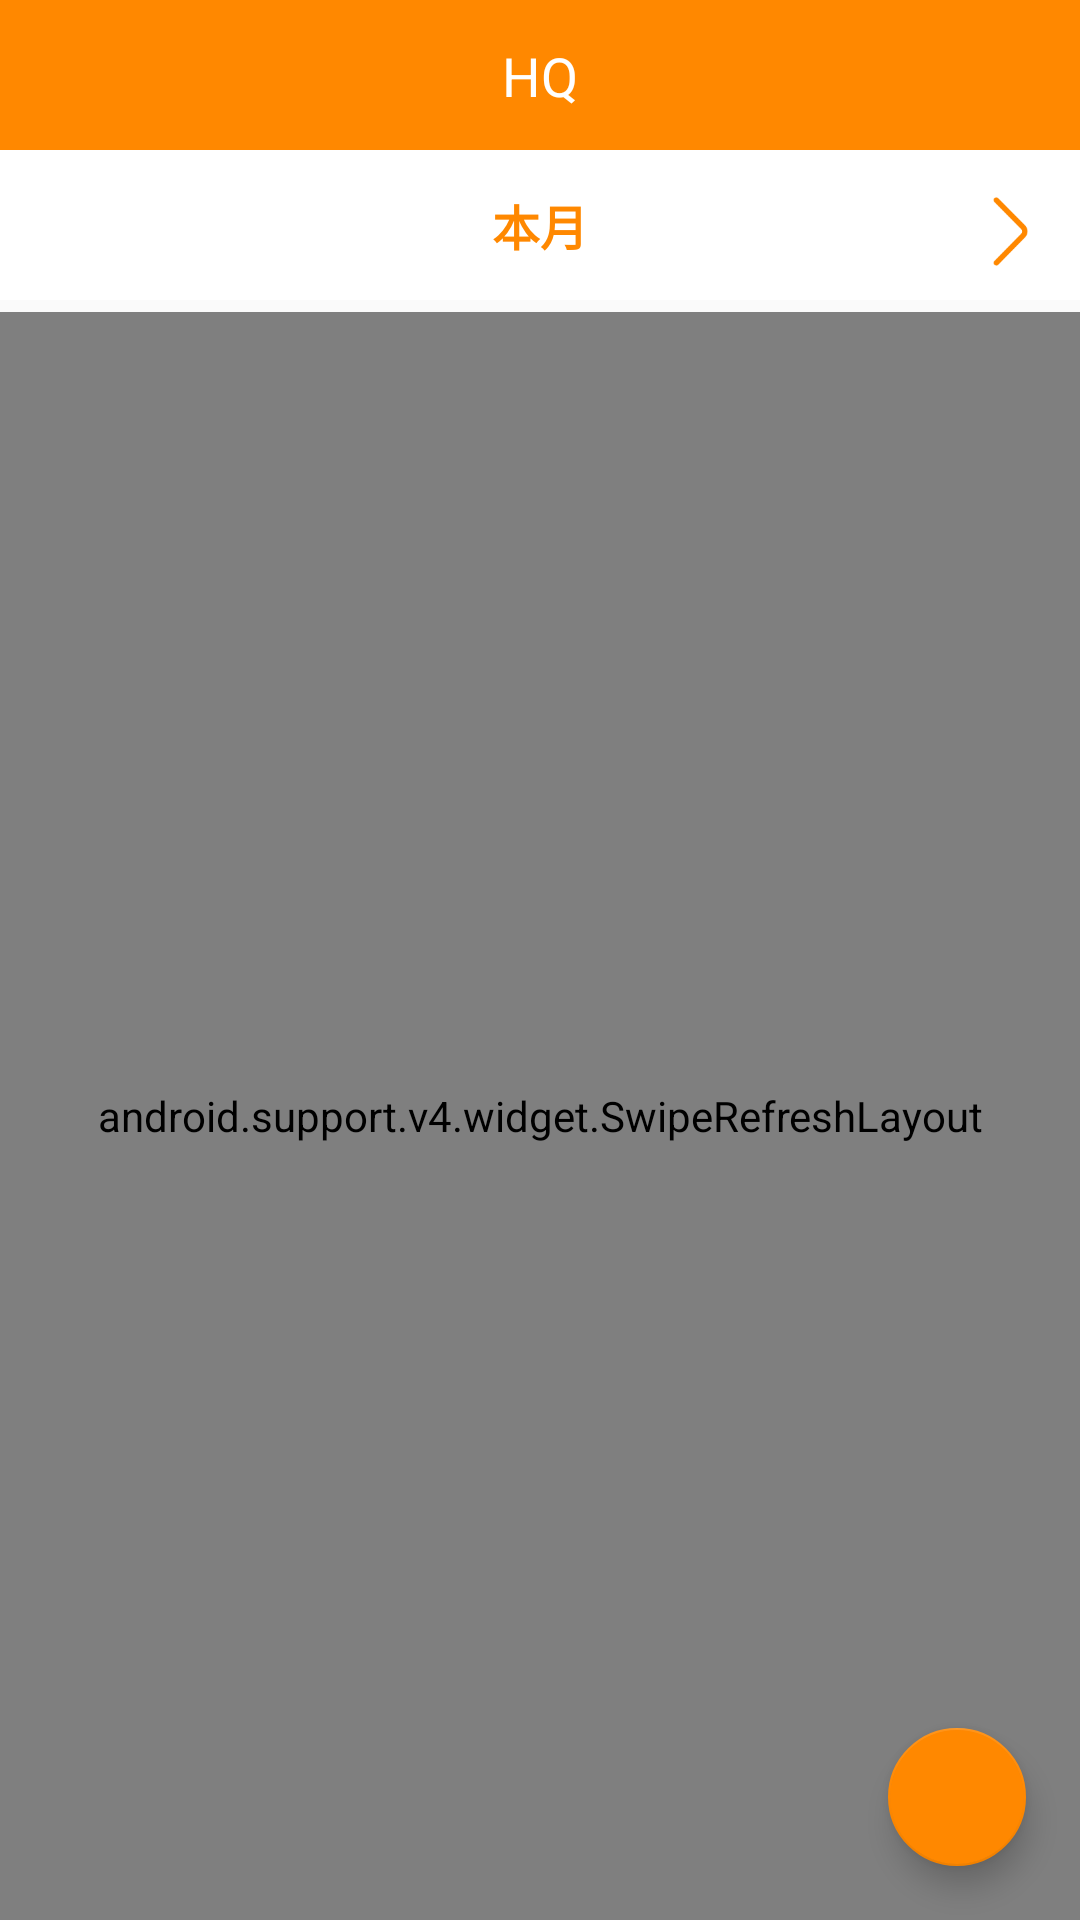

Reconstruct the res/layout file that produces this screen, plus the resources it refers to.
<!-- AndroidManifest.xml: application theme AppTheme -->
<!-- res/layout/fragment_order.xml -->
<?xml version="1.0" encoding="utf-8"?>
<android.support.constraint.ConstraintLayout xmlns:android="http://schemas.android.com/apk/res/android"
    xmlns:app="http://schemas.android.com/apk/res-auto"
    android:layout_width="match_parent"
    android:layout_height="match_parent">

    <include
        android:id="@+id/include"
        layout="@layout/layout_header"
        android:layout_width="0dp"
        android:layout_height="50dp"
        app:layout_constraintEnd_toEndOf="parent"
        app:layout_constraintHorizontal_bias="0.5"
        app:layout_constraintStart_toStartOf="parent"
        app:layout_constraintTop_toTopOf="parent" />

    <android.support.v4.widget.SwipeRefreshLayout
        android:id="@+id/refresh"
        android:layout_width="0dp"
        android:layout_height="0dp"
        android:layout_marginTop="4dp"
        app:layout_constraintBottom_toBottomOf="parent"
        app:layout_constraintEnd_toEndOf="parent"
        app:layout_constraintStart_toStartOf="parent"
        app:layout_constraintTop_toBottomOf="@+id/view4">

        <FrameLayout
            android:layout_width="match_parent"
            android:layout_height="match_parent">

            <android.support.v7.widget.RecyclerView
                android:id="@+id/list"
                android:layout_width="match_parent"
                android:layout_height="match_parent" />

            <android.support.constraint.ConstraintLayout
                android:id="@+id/no_order"
                android:layout_width="match_parent"
                android:layout_height="match_parent">


                <ImageView
                    android:id="@+id/imageView"
                    android:layout_width="150dp"
                    android:layout_height="150dp"
                    android:layout_marginBottom="8dp"
                    android:layout_marginEnd="8dp"
                    android:layout_marginStart="8dp"
                    android:layout_marginTop="8dp"
                    app:layout_constraintBottom_toBottomOf="parent"
                    app:layout_constraintEnd_toEndOf="parent"
                    app:layout_constraintStart_toStartOf="parent"
                    app:layout_constraintTop_toTopOf="parent"
                    app:layout_constraintVertical_bias="0.297"
                    app:srcCompat="@mipmap/no_record" />

                <TextView
                    android:id="@+id/textView"
                    android:layout_width="220dp"
                    android:layout_height="wrap_content"
                    android:layout_marginEnd="8dp"
                    android:layout_marginStart="8dp"
                    android:layout_marginTop="24dp"
                    android:gravity="center"
                    android:text="@string/records_no_data_tips"
                    android:textColor="@color/color3"
                    android:textSize="16sp"
                    app:layout_constraintEnd_toEndOf="parent"
                    app:layout_constraintStart_toStartOf="parent"
                    app:layout_constraintTop_toBottomOf="@+id/imageView" />
            </android.support.constraint.ConstraintLayout>
        </FrameLayout>

    </android.support.v4.widget.SwipeRefreshLayout>


    <android.support.design.widget.FloatingActionButton
        android:id="@+id/fab"
        android:layout_width="46dp"
        android:layout_height="46dp"
        android:layout_marginBottom="18dp"
        android:layout_marginEnd="18dp"
        android:src="@mipmap/chinese_money"
        app:layout_constraintBottom_toBottomOf="parent"
        app:layout_constraintEnd_toEndOf="parent" />

    <View
        android:id="@+id/view4"
        android:layout_width="wrap_content"
        android:background="@android:color/white"
        android:layout_height="50dp"
        app:layout_constraintEnd_toEndOf="parent"
        app:layout_constraintStart_toStartOf="parent"
        app:layout_constraintTop_toBottomOf="@+id/include" />

    <TextView
        android:id="@+id/month"
        android:layout_width="wrap_content"
        android:layout_height="wrap_content"
        android:text="@string/records_current_month"
        android:textColor="@color/mainColor"
        android:focusable="true"
        android:clickable="true"
        android:textSize="16sp"
        android:textStyle="bold"
        app:layout_constraintBottom_toBottomOf="@+id/view4"
        app:layout_constraintEnd_toEndOf="@+id/view4"
        app:layout_constraintStart_toStartOf="@+id/view4"
        app:layout_constraintTop_toTopOf="@+id/view4" />

    <ImageView
        android:id="@+id/pre_month"
        android:layout_width="45dp"
        android:layout_height="45dp"
        android:visibility="gone"
        app:layout_constraintBottom_toBottomOf="@+id/view4"
        app:layout_constraintStart_toStartOf="@+id/view4"
        app:layout_constraintTop_toTopOf="@+id/view4"
        app:srcCompat="@mipmap/left_main_color" />

    <ImageView
        android:id="@+id/next_month"
        android:layout_width="45dp"
        android:layout_height="45dp"
        android:layout_marginBottom="8dp"
        android:layout_marginTop="8dp"
        app:layout_constraintBottom_toTopOf="@+id/refresh"
        app:layout_constraintEnd_toEndOf="@+id/view4"
        app:layout_constraintTop_toTopOf="@+id/view4"
        app:srcCompat="@mipmap/right_main_color" />
</android.support.constraint.ConstraintLayout>
<!-- res/layout/layout_header.xml (included above) -->
<?xml version="1.0" encoding="utf-8"?>
<android.support.constraint.ConstraintLayout xmlns:android="http://schemas.android.com/apk/res/android"
    xmlns:app="http://schemas.android.com/apk/res-auto"
    android:background="@color/mainColor"
    android:layout_width="match_parent"
    android:layout_height="50dp">

    <TextView
        android:id="@+id/title"
        android:layout_width="wrap_content"
        android:layout_height="wrap_content"
        android:text="@string/app_name"
        android:textColor="@android:color/white"
        android:textSize="18sp"
        app:layout_constraintBottom_toBottomOf="parent"
        app:layout_constraintEnd_toEndOf="parent"
        app:layout_constraintStart_toStartOf="parent"
        app:layout_constraintTop_toTopOf="parent" />

    <ImageView
        android:id="@+id/back"
        android:layout_width="21dp"
        android:layout_height="32dp"
        android:layout_marginStart="16dp"
        android:clickable="true"
        android:contentDescription="@string/back"
        android:focusable="true"
        android:src="@mipmap/back"
        android:visibility="gone"
        app:layout_constraintBottom_toBottomOf="parent"
        app:layout_constraintStart_toStartOf="parent"
        app:layout_constraintTop_toTopOf="parent"
        app:srcCompat="@mipmap/back" />

    <Button
        android:id="@+id/fun"
        android:layout_width="wrap_content"
        android:layout_height="30dp"
        android:paddingRight="6dp"
        android:paddingLeft="6dp"
        android:background="@drawable/bg_header_fun"
        android:layout_marginEnd="8dp"
        android:text="@string/back"
        android:textColor="@color/mainColor"
        android:visibility="gone"
        app:layout_constraintBottom_toBottomOf="parent"
        app:layout_constraintEnd_toEndOf="parent"
        app:layout_constraintTop_toTopOf="parent" />
</android.support.constraint.ConstraintLayout>
<!-- resources referenced by this layout -->
<resources>
  <color name="color3">#086fa1</color>
  <color name="mainColor">#ff8800</color>
  <!-- drawable bg_header_fun (drawable) -->
  <?xml version="1.0" encoding="utf-8"?>
  <shape android:shape="rectangle"
      xmlns:android="http://schemas.android.com/apk/res/android">
  
      <solid android:color="@android:color/white" />
  
      <corners android:radius="6dp" />
  
  </shape>
  <!-- mipmap back: png bitmap (mipmap-hdpi, 3253 bytes) -->
  <!-- mipmap left_main_color: png bitmap (mipmap-hdpi, 3241 bytes) -->
  <!-- mipmap no_record: png bitmap (mipmap-hdpi, 8005 bytes) -->
  <!-- mipmap right_main_color: png bitmap (mipmap-hdpi, 3206 bytes) -->
  <string name="app_name">HQ</string>
  <string name="back">返回</string>
  <string name="records_current_month">本月</string>
  <string name="records_no_data_tips">该月没有记账哦！赶快记一笔吧 :-) </string>
  <style name="AppTheme" parent="Theme.AppCompat.Light.NoActionBar">
          
          <item name="colorPrimary">@color/mainColor</item>
          <item name="colorPrimaryDark">@color/mainColor</item>
          <item name="colorAccent">@color/mainColor</item>
      </style>
</resources>
